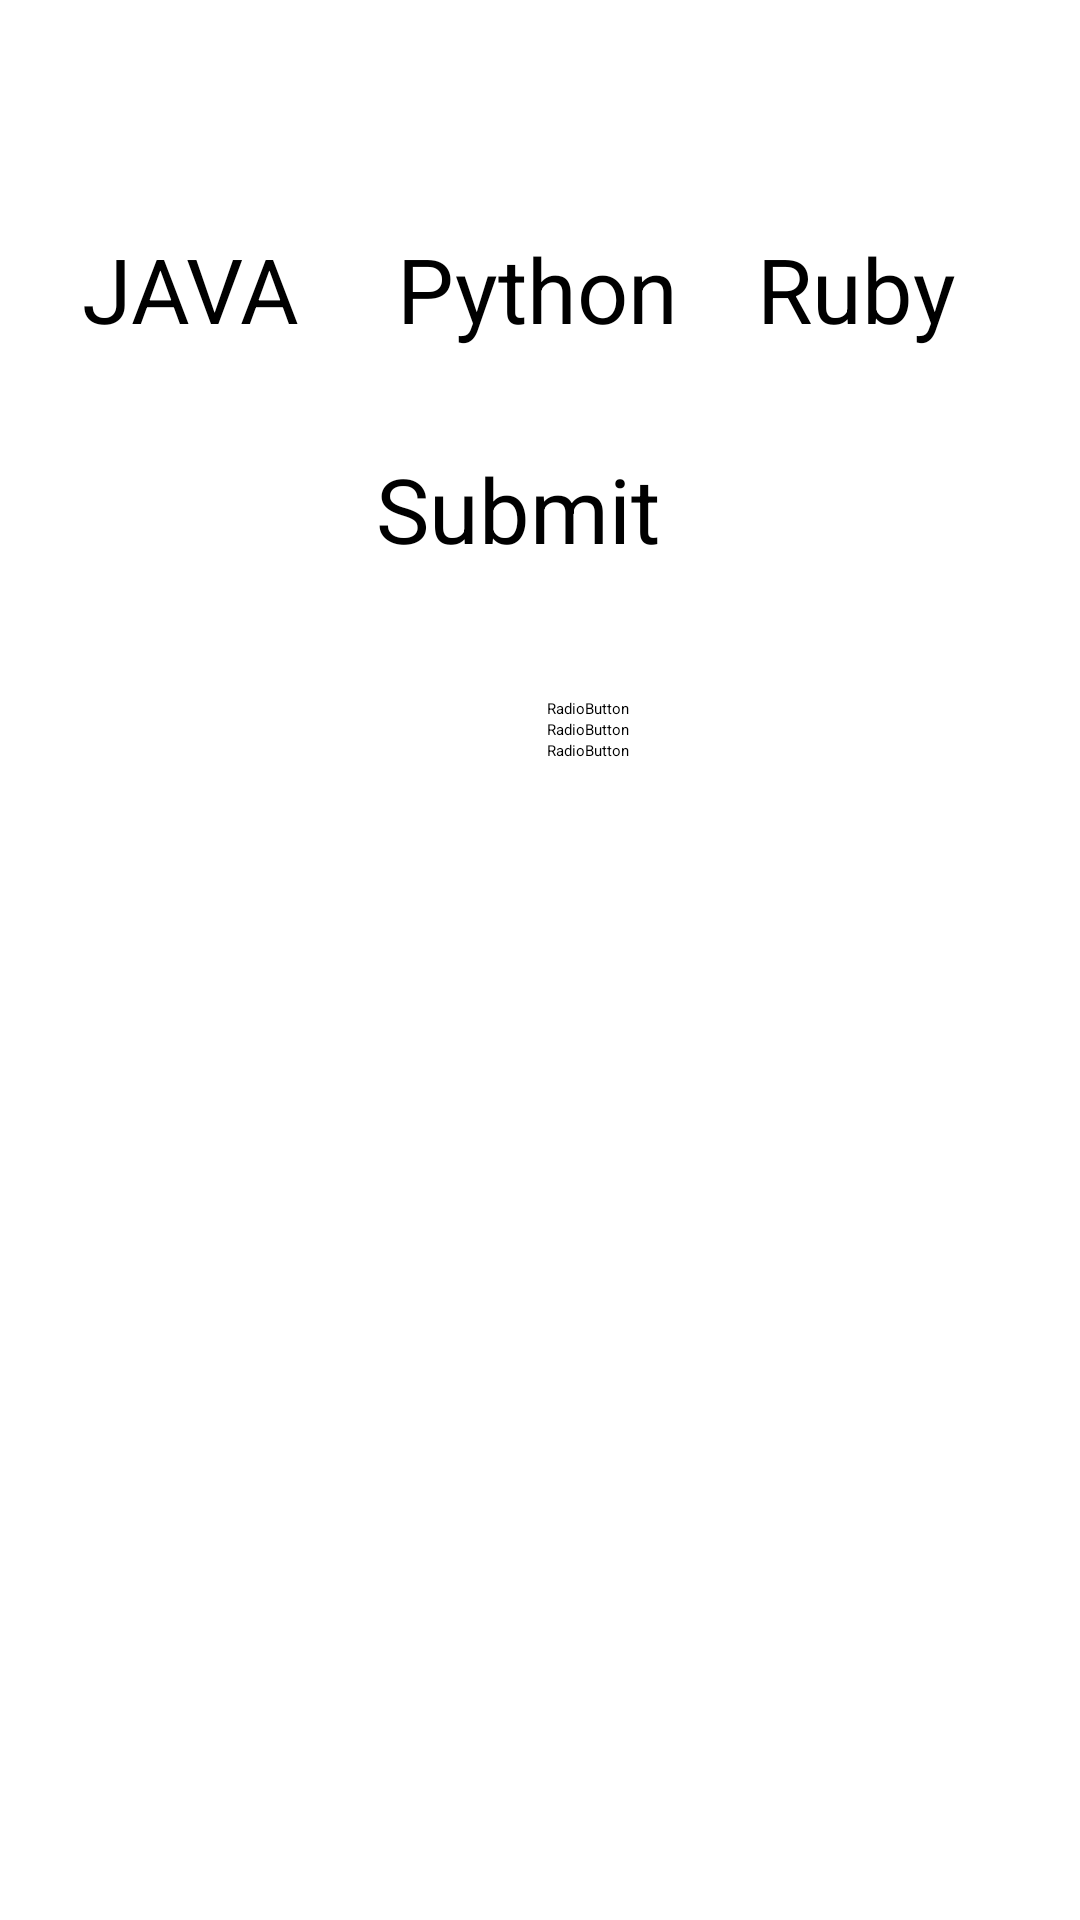

Here is an Android app screen rendered from its layout file. Give the layout XML and the strings, colors and styles it references.
<!-- AndroidManifest.xml: application theme Theme.ClassApplication -->
<!-- res/layout/activity_uicomponents.xml -->
<?xml version="1.0" encoding="utf-8"?>
<androidx.constraintlayout.widget.ConstraintLayout xmlns:android="http://schemas.android.com/apk/res/android"
    xmlns:app="http://schemas.android.com/apk/res-auto"
    xmlns:tools="http://schemas.android.com/tools"
    android:layout_width="match_parent"
    android:layout_height="match_parent"
    tools:context=".uicomponents.UIComponents">

    <CheckBox
        android:id="@+id/checkBox"
        android:layout_width="wrap_content"
        android:layout_height="wrap_content"
        android:layout_marginStart="1dp"
        android:layout_marginEnd="6dp"
        android:text="JAVA"
        android:textSize="30sp"
        app:layout_constraintBaseline_toBaselineOf="@+id/checkBox2"
        app:layout_constraintEnd_toStartOf="@+id/checkBox2"
        app:layout_constraintStart_toStartOf="parent" />

    <CheckBox
        android:id="@+id/checkBox2"
        android:layout_width="wrap_content"
        android:layout_height="wrap_content"
        android:layout_marginTop="76dp"
        android:text="Python"
        android:textSize="30sp"
        app:layout_constraintEnd_toStartOf="@+id/checkBox3"
        app:layout_constraintStart_toEndOf="@+id/checkBox"
        app:layout_constraintTop_toTopOf="parent" />

    <CheckBox
        android:id="@+id/checkBox3"
        android:layout_width="wrap_content"
        android:layout_height="wrap_content"
        android:layout_marginEnd="15dp"
        android:text="Ruby"
        android:textSize="30sp"
        app:layout_constraintBaseline_toBaselineOf="@+id/checkBox2"
        app:layout_constraintEnd_toEndOf="parent"
        app:layout_constraintStart_toEndOf="@+id/checkBox2" />

    <Button
        android:id="@+id/submit"
        android:layout_width="wrap_content"
        android:layout_height="wrap_content"
        android:layout_marginTop="33dp"
        android:layout_marginEnd="6dp"
        android:text="Submit"
        android:textSize="30sp"
        app:layout_constraintEnd_toEndOf="@+id/checkBox2"
        app:layout_constraintTop_toBottomOf="@+id/checkBox2" />

    <RadioGroup
        android:id="@+id/radioGroup"
        android:layout_width="wrap_content"
        android:layout_height="wrap_content"
        android:layout_marginStart="57dp"
        android:layout_marginTop="43dp"
        app:layout_constraintStart_toStartOf="@+id/submit"
        app:layout_constraintTop_toBottomOf="@+id/submit">

        <RadioButton
            android:id="@+id/radioButton"
            android:layout_width="match_parent"
            android:layout_height="wrap_content"
            android:text="RadioButton" />

        <RadioButton
            android:id="@+id/radioButton2"
            android:layout_width="match_parent"
            android:layout_height="wrap_content"
            android:text="RadioButton" />

        <RadioButton
            android:id="@+id/radioButton3"
            android:layout_width="match_parent"
            android:layout_height="wrap_content"
            android:text="RadioButton" />
    </RadioGroup>

    <Spinner
        android:id="@+id/spinner"
        android:layout_width="409dp"
        android:layout_height="wrap_content"
        tools:layout_editor_absoluteX="1dp"
        tools:layout_editor_absoluteY="395dp" />
</androidx.constraintlayout.widget.ConstraintLayout>
<!-- resources referenced by this layout -->
<resources>
  <style name="Theme.ClassApplication" parent="Base.Theme.ClassApplication">
          
          <item name="android:navigationBarColor">@android:color/transparent</item>
          <item name="android:statusBarColor">@android:color/transparent</item>
          <item name="android:windowLightStatusBar">?attr/isLightTheme</item>
      </style>
</resources>
